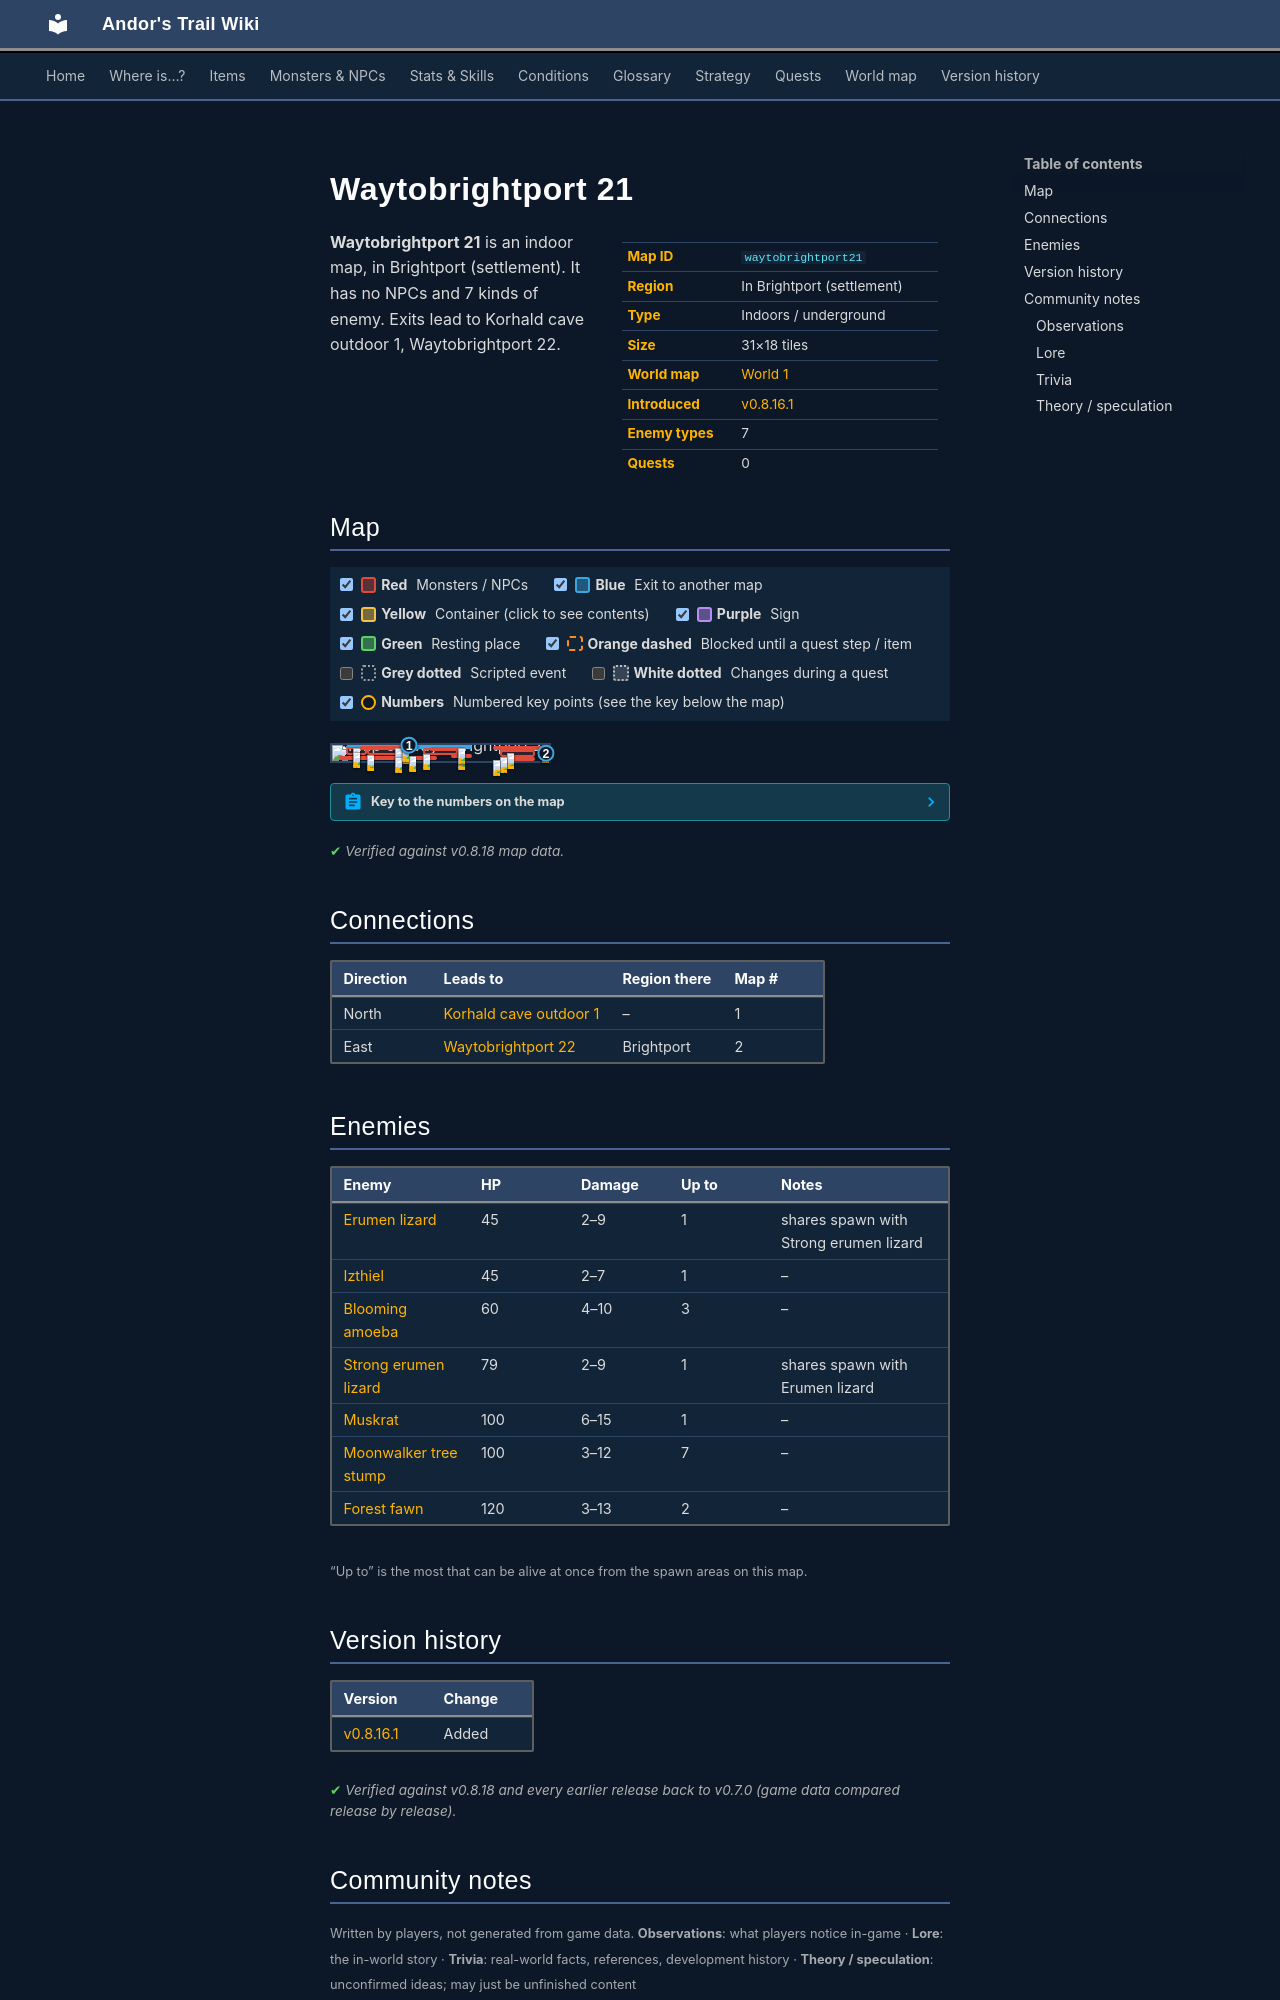

repository: asdfghjkl628/Andor-s-Trail-Wikiiii · page: maps/waytobrightport21/index.html · generator: mkdocs

---
description: "Waytobrightport 21 is an indoor location in Andor's Trail, in Brightport (settlement). Enemies: Erumen lizard, Izthiel, Blooming amoeba, Strong erumen lizard, Muskrat. Exits to Korhald cave outdoor 1, Waytobrightport 22."
---

# Waytobrightport 21

<div class="infobox" markdown>

| | |
|---|---|
| **Map ID** | `waytobrightport21` |
| **Region** | In Brightport (settlement) |
| **Type** | Indoors / underground |
| **Size** | 31×18 tiles |
| **World map** | [World 1](index.md) |
| **Introduced** | [v0.8.16.1](../versions/0.8.16.1.md) |
| **Enemy types** | 7 |
| **Quests** | 0 |

</div>

**Waytobrightport 21** is an indoor map, in Brightport (settlement). It has no NPCs and 7 kinds of enemy. Exits lead to Korhald cave outdoor 1, Waytobrightport 22.

## Map

<div class="map-legend" markdown="0"><label class="lg"><input type="checkbox" data-t="spawn" checked><span class="sw sw-spawn"></span><b>Red</b>&nbsp;Monsters / NPCs</label><label class="lg"><input type="checkbox" data-t="mapchange" checked><span class="sw sw-mapchange"></span><b>Blue</b>&nbsp;Exit to another map</label><label class="lg"><input type="checkbox" data-t="container" checked><span class="sw sw-container"></span><b>Yellow</b>&nbsp;Container (click to see contents)</label><label class="lg"><input type="checkbox" data-t="sign" checked><span class="sw sw-sign"></span><b>Purple</b>&nbsp;Sign</label><label class="lg"><input type="checkbox" data-t="rest" checked><span class="sw sw-rest"></span><b>Green</b>&nbsp;Resting place</label><label class="lg"><input type="checkbox" data-t="key" checked><span class="sw sw-key"></span><b>Orange dashed</b>&nbsp;Blocked until a quest step / item</label><label class="lg"><input type="checkbox" data-t="script"><span class="sw sw-script"></span><b>Grey dotted</b>&nbsp;Scripted event</label><label class="lg"><input type="checkbox" data-t="replace"><span class="sw sw-replace"></span><b>White dotted</b>&nbsp;Changes during a quest</label><label class="lg"><input type="checkbox" data-t="pin" checked><span class="sw sw-pin"></span><b>Numbers</b>&nbsp;Numbered key points (see the key below the map)</label></div>

<div class="map-wrap hide-script hide-replace" markdown="0"><img src="../../assets/maps/waytobrightport21.webp" alt="Map of Waytobrightport 21" width="992" height="576" loading="lazy"><a id="place-north" class="mo mo-mapchange" href="../korhald_cave_outdoor1/#place-south" title="Exit to Korhald cave outdoor 1" style="left:6.452%;top:0.000%;width:58.065%;height:5.556%"></a><a id="place-east" class="mo mo-mapchange" href="../waytobrightport22/#place-west" title="Exit to Waytobrightport 22" style="left:96.774%;top:11.111%;width:3.226%;height:83.333%"></a><span class="mo mo-script" title="Scripted event" style="left:3.226%;top:5.556%;width:58.065%;height:88.889%"></span><span class="mo mo-script" title="Scripted event" style="left:61.290%;top:5.556%;width:9.677%;height:38.889%"></span><span class="mo mo-spawn" title="Spawns: Blooming amoeba" style="left:16.129%;top:22.222%;width:19.355%;height:44.444%"></span><span class="mo mo-spawn" title="Spawns:  Moonwalker tree stump" style="left:54.839%;top:55.556%;width:9.677%;height:11.111%"></span><span class="mo mo-spawn" title="Spawns: Erumen lizard, Strong erumen lizard" style="left:77.419%;top:33.333%;width:16.129%;height:44.444%"></span><span class="mo mo-spawn" title="Spawns: Forest fawn" style="left:77.419%;top:77.778%;width:16.129%;height:16.667%"></span><span class="mo mo-spawn" title="Spawns: Muskrat" style="left:74.194%;top:5.556%;width:25.806%;height:22.222%"></span><span class="mo mo-spawn" title="Spawns: Forest fawn" style="left:74.194%;top:94.444%;width:3.226%;height:5.556%"></span><span class="mo mo-spawn" title="Spawns: Izthiel" style="left:45.161%;top:11.111%;width:16.129%;height:16.667%"></span><span class="mo mo-spawn" title="Spawns:  Moonwalker tree stump" style="left:41.935%;top:22.222%;width:16.129%;height:38.889%"></span><span class="mo mo-spawn" title="Spawns:  Moonwalker tree stump" style="left:3.226%;top:72.222%;width:45.161%;height:16.667%"></span><span class="mo mo-spawn" title="Spawns:  Moonwalker tree stump" style="left:6.452%;top:16.667%;width:9.677%;height:50.000%"></span><span class="mo mo-spawn" title="Spawns:  Moonwalker tree stump" style="left:12.903%;top:5.556%;width:25.806%;height:16.667%"></span><a class="mob" href="../../monsters/brightport_amoeba/" title="Blooming amoeba" style="left:16.129%;top:61.111%;width:3.226%;height:5.556%"><img src="../../assets/icons/monsters/monsters_tometik10_11.png" alt="Blooming amoeba"></a><a class="mob" href="../../monsters/brightport_amoeba/" title="Blooming amoeba" style="left:32.258%;top:22.222%;width:3.226%;height:5.556%"><img src="../../assets/icons/monsters/monsters_tometik10_11.png" alt="Blooming amoeba"></a><a class="mob" href="../../monsters/brightport_amoeba/" title="Blooming amoeba" style="left:29.032%;top:22.222%;width:3.226%;height:5.556%"><img src="../../assets/icons/monsters/monsters_tometik10_11.png" alt="Blooming amoeba"></a><a class="mob" href="../../monsters/brightport_tree/" title=" Moonwalker tree stump" style="left:58.065%;top:55.556%;width:3.226%;height:5.556%"><img src="../../assets/icons/monsters/monsters_johny_7.png" alt=" Moonwalker tree stump"></a><a class="mob" href="../../monsters/erumen_3/" title="Erumen lizard" style="left:80.645%;top:50.000%;width:3.226%;height:5.556%"><img src="../../assets/icons/monsters/monsters_rltiles2_114.png" alt="Erumen lizard"></a><a class="mob" href="../../monsters/brightport_sickfawn/" title="Forest fawn" style="left:77.419%;top:77.778%;width:3.226%;height:5.556%"><img src="../../assets/icons/monsters/monsters_johny_9.png" alt="Forest fawn"></a><a class="mob" href="../../monsters/brightport_squirrel/" title="Muskrat" style="left:96.774%;top:11.111%;width:3.226%;height:5.556%"><img src="../../assets/icons/monsters/monsters_tometik5_26.png" alt="Muskrat"></a><a class="mob" href="../../monsters/brightport_sickfawn/" title="Forest fawn" style="left:74.194%;top:94.444%;width:3.226%;height:5.556%"><img src="../../assets/icons/monsters/monsters_johny_9.png" alt="Forest fawn"></a><a class="mob" href="../../monsters/izthiel_2/" title="Izthiel" style="left:58.065%;top:22.222%;width:3.226%;height:5.556%"><img src="../../assets/icons/monsters/monsters_rltiles2_49.png" alt="Izthiel"></a><a class="mob" href="../../monsters/brightport_tree/" title=" Moonwalker tree stump" style="left:41.935%;top:55.556%;width:3.226%;height:5.556%"><img src="../../assets/icons/monsters/monsters_johny_7.png" alt=" Moonwalker tree stump"></a><a class="mob" href="../../monsters/brightport_tree/" title=" Moonwalker tree stump" style="left:29.032%;top:77.778%;width:3.226%;height:5.556%"><img src="../../assets/icons/monsters/monsters_johny_7.png" alt=" Moonwalker tree stump"></a><a class="mob" href="../../monsters/brightport_tree/" title=" Moonwalker tree stump" style="left:35.484%;top:72.222%;width:3.226%;height:5.556%"><img src="../../assets/icons/monsters/monsters_johny_7.png" alt=" Moonwalker tree stump"></a><a class="mob" href="../../monsters/brightport_tree/" title=" Moonwalker tree stump" style="left:9.677%;top:22.222%;width:3.226%;height:5.556%"><img src="../../assets/icons/monsters/monsters_johny_7.png" alt=" Moonwalker tree stump"></a><a class="mob" href="../../monsters/brightport_tree/" title=" Moonwalker tree stump" style="left:9.677%;top:44.444%;width:3.226%;height:5.556%"><img src="../../assets/icons/monsters/monsters_johny_7.png" alt=" Moonwalker tree stump"></a><a class="mob" href="../../monsters/brightport_tree/" title=" Moonwalker tree stump" style="left:32.258%;top:5.556%;width:3.226%;height:5.556%"><img src="../../assets/icons/monsters/monsters_johny_7.png" alt=" Moonwalker tree stump"></a><a class="pin pin-exit" href="#key-1" style="left:35.484%;top:2.778%" title="Exit (north): to [Korhald cave outdoor 1](korhald_cave_outdoor1.md)">1</a><a class="pin pin-exit" href="#key-2" style="left:98.387%;top:52.778%" title="Exit (east): to [Waytobrightport 22](waytobrightport22.md)">2</a></div>

??? abstract "Key to the numbers on the map"

    | # | What | Details |
    |---|---|---|
    | <span id="key-1"></span>1 | Exit (north) | to [Korhald cave outdoor 1](korhald_cave_outdoor1.md) |
    | <span id="key-2"></span>2 | Exit (east) | to [Waytobrightport 22](waytobrightport22.md) |


<p class="verified">Verified against v0.8.18 map data.</p>

## Connections

| Direction | Leads to | Region there | Map # |
|---|---|---|---|
| North | [Korhald cave outdoor 1](korhald_cave_outdoor1.md) | – | 1 |
| East | [Waytobrightport 22](waytobrightport22.md) | Brightport | 2 |

## Enemies

| Enemy | HP | Damage | Up to | Notes |
|---|---|---|---|---|
| [Erumen lizard](../monsters/erumen_3.md) | 45 | 2–9 | 1 | shares spawn with Strong erumen lizard |
| [Izthiel](../monsters/izthiel_2.md) | 45 | 2–7 | 1 | – |
| [Blooming amoeba](../monsters/brightport_amoeba.md) | 60 | 4–10 | 3 | – |
| [Strong erumen lizard](../monsters/erumen_4.md) | 79 | 2–9 | 1 | shares spawn with Erumen lizard |
| [Muskrat](../monsters/brightport_squirrel.md) | 100 | 6–15 | 1 | – |
| [ Moonwalker tree stump](../monsters/brightport_tree.md) | 100 | 3–12 | 7 | – |
| [Forest fawn](../monsters/brightport_sickfawn.md) | 120 | 3–13 | 2 | – |

<small>“Up to” is the most that can be alive at once from the spawn areas on this map.</small>


## Version history

| Version | Change |
|---|---|
| [v0.8.16.1](../versions/0.8.16.1.md) | Added |

<p class="verified">Verified against v0.8.18 and every earlier release back to v0.7.0 (game data compared release by release).</p>


## Community notes

<small>Written by players, not generated from game data. **Observations**: what players notice in-game · **Lore**: the in-world story · **Trivia**: real-world facts, references, development history · **Theory / speculation**: unconfirmed ideas; may just be unfinished content</small>
